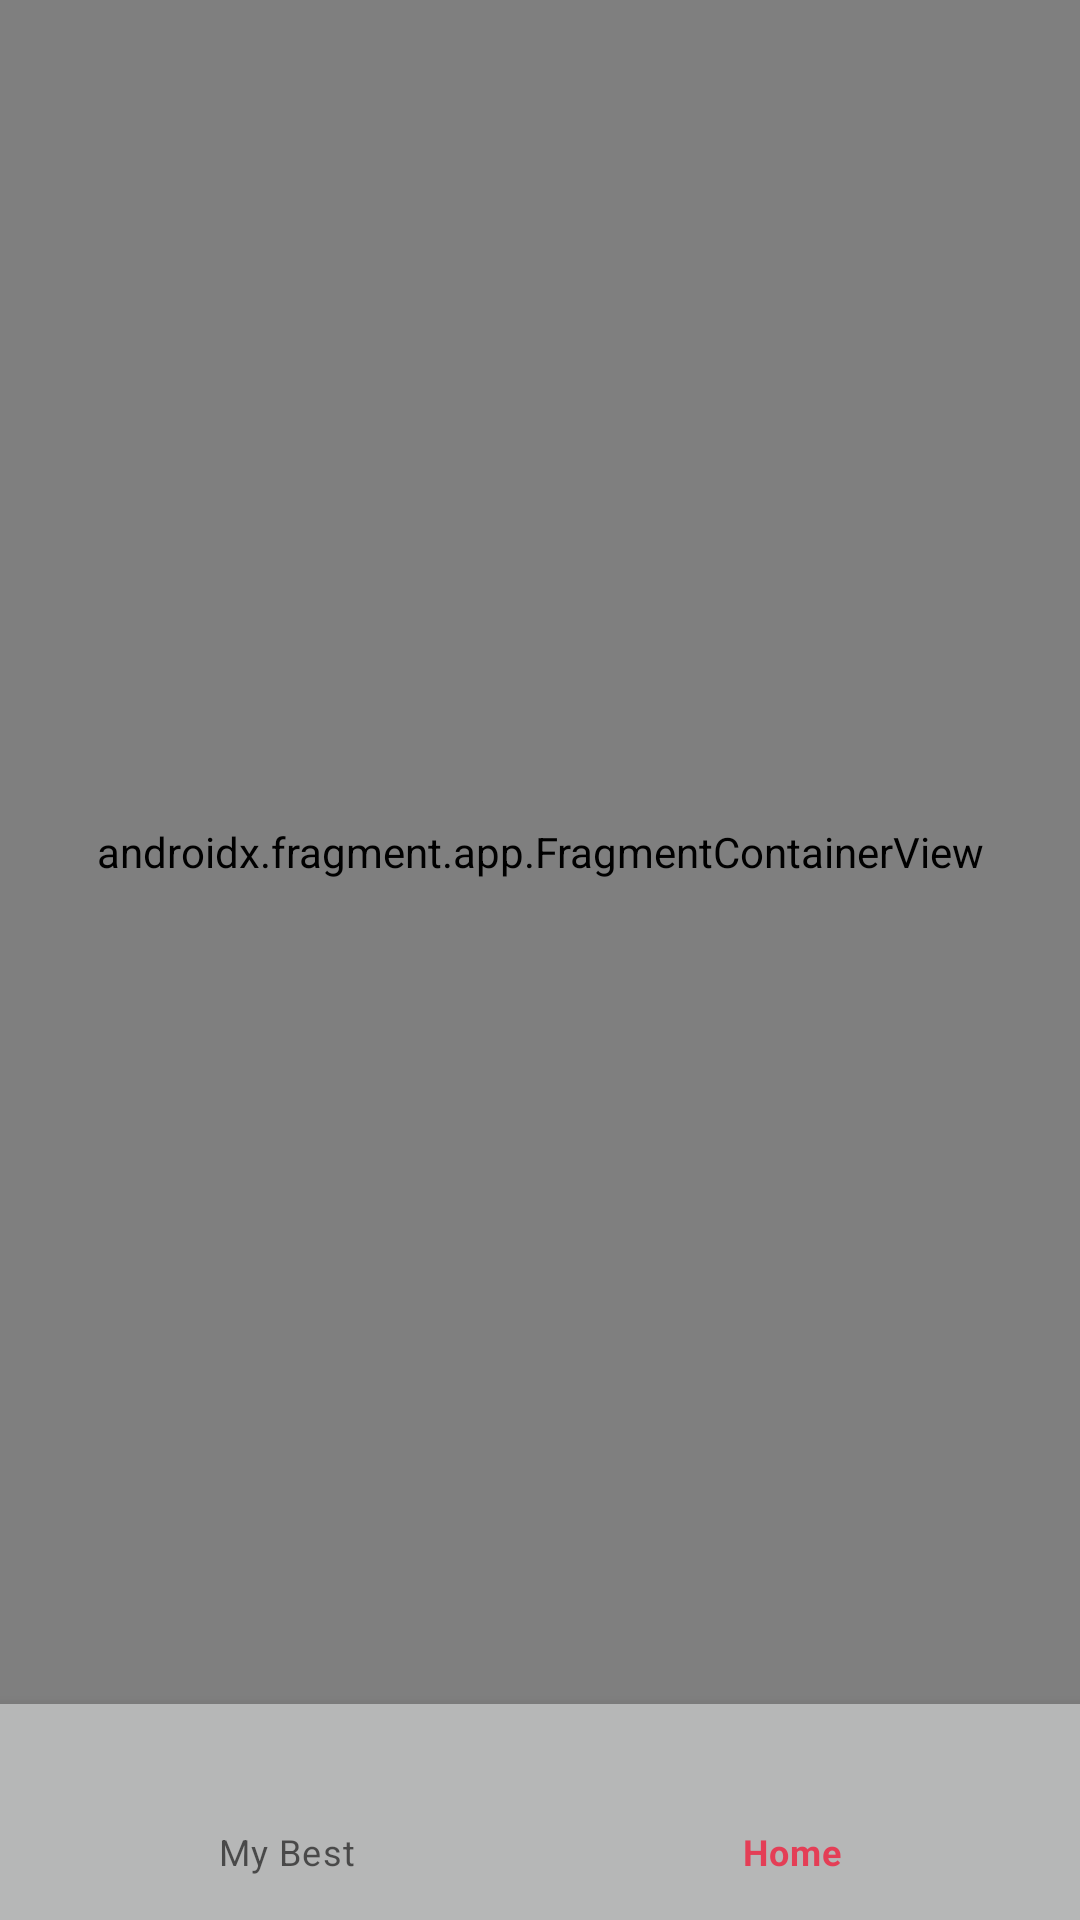

This screen was rendered from an Android layout file. Write that file and the resources it references.
<!-- AndroidManifest.xml: application theme Theme.MoviesApp -->
<!-- res/layout/activity_home.xml -->
<androidx.constraintlayout.widget.ConstraintLayout

    android:layout_width="match_parent"
    android:layout_height="match_parent"
    xmlns:android="http://schemas.android.com/apk/res/android"
    xmlns:app="http://schemas.android.com/apk/res-auto"
    android:id="@+id/mainContent">

        <androidx.fragment.app.FragmentContainerView
            android:id="@+id/home_nav_host"
            android:name="androidx.navigation.fragment.NavHostFragment"
            android:layout_width="match_parent"
            android:layout_height="0dp"
            app:defaultNavHost="true"
            app:layout_constraintBottom_toTopOf="@+id/main_bottom_navigation"
            app:layout_constraintEnd_toEndOf="parent"
            app:layout_constraintStart_toStartOf="parent"
            app:layout_constraintTop_toTopOf="parent"
            app:layout_behavior="@string/appbar_scrolling_view_behavior"
            app:navGraph="@navigation/movies_nav_graph" />
        <com.google.android.material.bottomnavigation.BottomNavigationView
            android:id="@+id/main_bottom_navigation"
            android:layout_width="match_parent"
            android:layout_height="wrap_content"
            android:layoutDirection="rtl"
            android:layout_gravity="bottom"
            android:paddingTop="8dp"
            android:background="@color/light_blue_grey"
            app:layout_behavior="com.google.android.material.behavior.HideBottomViewOnScrollBehavior"
            app:layout_scrollFlags="scroll|enterAlways|snap"
            android:paddingBottom="8dp"
            app:itemIconPadding="24dp"
            app:labelVisibilityMode="labeled"
            app:layout_constraintBottom_toBottomOf="parent"
            app:layout_constraintEnd_toEndOf="parent"
            app:layout_constraintStart_toStartOf="parent"
            app:menu="@menu/bottom_nav_menu" />




</androidx.constraintlayout.widget.ConstraintLayout>
<!-- resources referenced by this layout -->
<resources>
  <color name="light_blue_grey">#b6b7b7</color>
  <style name="Theme.MoviesApp" parent="Theme.MaterialComponents.DayNight.DarkActionBar">
          
          <item name="colorPrimary">@color/pink</item>
          <item name="colorPrimaryVariant">@color/dark_pink</item>
          <item name="colorOnPrimary">@color/white</item>
          
          <item name="colorSecondary">@color/teal_200</item>
          <item name="colorSecondaryVariant">@color/teal_700</item>
          <item name="colorOnSecondary">@color/black</item>
          
          <item name="android:statusBarColor" tools:targetApi="l">?attr/colorPrimaryVariant</item>
          
      </style>
  <color name="pink">#e43e56</color>
  <color name="dark_pink">#b01e45</color>
  <color name="white">#FFFFFFFF</color>
  <color name="teal_200">#FF03DAC5</color>
  <color name="teal_700">#FF018786</color>
  <color name="black">#FF000000</color>
</resources>
